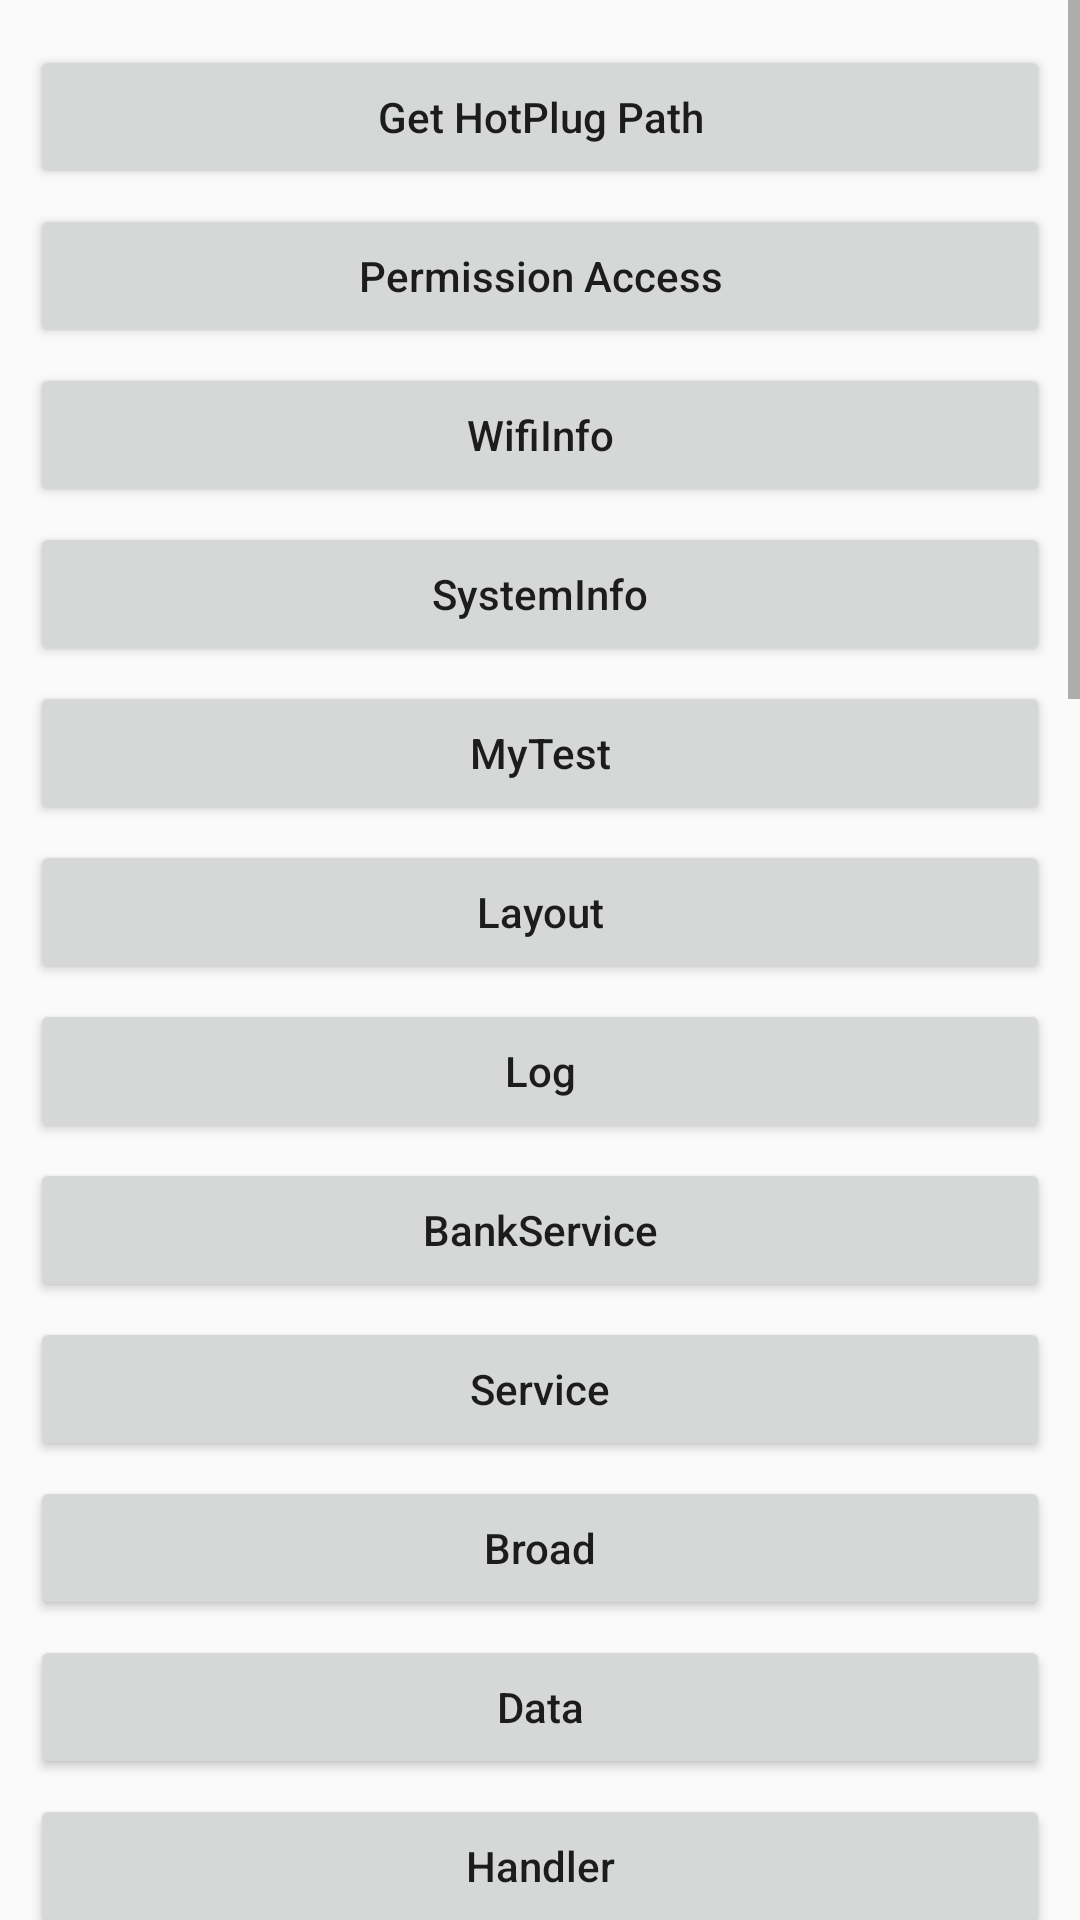

Android layout source for this screen:
<!-- AndroidManifest.xml: application theme AppTheme -->
<!-- res/layout/activity_main.xml -->
<?xml version="1.0" encoding="utf-8"?>
<ScrollView xmlns:android="http://schemas.android.com/apk/res/android"
    android:layout_width="match_parent"
    android:layout_height="match_parent"
    android:layout_marginBottom="10dp">

    <LinearLayout
        android:layout_width="match_parent"
        android:layout_height="wrap_content"
        android:orientation="vertical"
        android:layout_margin="10dp">

        <Button
            android:id="@+id/btn_hotplug"
            android:layout_width="match_parent"
            android:layout_height="wrap_content"
            android:layout_marginTop="5dp"
            android:text="Get HotPlug Path"
            android:onClick="onMainClick"
            android:textAllCaps="false"/>

        <Button
            android:id="@+id/btn_perm"
            android:layout_width="match_parent"
            android:layout_height="wrap_content"
            android:layout_marginTop="5dp"
            android:text="Permission Access"
            android:onClick="onMainClick"
            android:textAllCaps="false"/>
        
        <Button
            android:id="@+id/btn_wifi_infos"
            android:layout_width="match_parent"
            android:layout_height="wrap_content"
            android:layout_marginTop="5dp"
            android:text="WifiInfo"
            android:onClick="onMainClick"
            android:textAllCaps="false"/>

        <Button
            android:id="@+id/btn_sys_infos"
            android:layout_width="match_parent"
            android:layout_height="wrap_content"
            android:layout_marginTop="5dp"
            android:text="SystemInfo"
            android:onClick="onMainClick"
            android:textAllCaps="false"/>

        <Button
            android:id="@+id/btn_mytest"
            android:layout_width="match_parent"
            android:layout_height="wrap_content"
            android:layout_marginTop="5dp"
            android:text="MyTest"
            android:onClick="onMainClick"
            android:textAllCaps="false"/>

        <Button
            android:id="@+id/btn_layout"
            android:layout_width="match_parent"
            android:layout_height="wrap_content"
            android:layout_marginTop="5dp"
            android:text="Layout"
            android:onClick="onMainClick"
            android:textAllCaps="false"/>

        <Button
            android:id="@+id/btn_log"
            android:layout_width="match_parent"
            android:layout_height="wrap_content"
            android:layout_marginTop="5dp"
            android:text="Log"
            android:onClick="onMainClick"
            android:textAllCaps="false"/>

        <Button
            android:id="@+id/btn_bank_service"
            android:layout_width="match_parent"
            android:layout_height="wrap_content"
            android:layout_marginTop="5dp"
            android:text="BankService"
            android:onClick="onMainClick"
            android:textAllCaps="false"/>

        <Button
            android:id="@+id/btn_service"
            android:layout_width="match_parent"
            android:layout_height="wrap_content"
            android:layout_marginTop="5dp"
            android:text="Service"
            android:onClick="onMainClick"
            android:textAllCaps="false"/>

        <Button
            android:id="@+id/btn_broad"
            android:layout_width="match_parent"
            android:layout_height="wrap_content"
            android:layout_marginTop="5dp"
            android:text="Broad"
            android:onClick="onMainClick"
            android:textAllCaps="false"/>


        <Button
            android:id="@+id/btn_data"
            android:layout_width="match_parent"
            android:layout_height="wrap_content"
            android:layout_marginTop="5dp"
            android:text="Data"
            android:onClick="onMainClick"
            android:textAllCaps="false" />

        <Button
            android:id="@+id/btn_handler"
            android:layout_width="match_parent"
            android:layout_height="wrap_content"
            android:layout_marginTop="5dp"
            android:text="Handler"
            android:onClick="onMainClick"
            android:textAllCaps="false"/>

        <Button
            android:id="@+id/btn_textview"
            android:layout_width="match_parent"
            android:layout_height="wrap_content"
            android:layout_marginTop="5dp"
            android:text="TextView"
            android:onClick="onMainClick"
            android:textAllCaps="false"/>

        <Button
            android:id="@+id/btn_button"
            android:layout_width="match_parent"
            android:layout_height="wrap_content"
            android:layout_marginTop="5dp"
            android:text="Button"
            android:onClick="onMainClick"
            android:textAllCaps="false"/>

        <Button
            android:id="@+id/btn_edittext"
            android:layout_width="match_parent"
            android:layout_height="wrap_content"
            android:layout_marginTop="5dp"
            android:text="EditText"
            android:onClick="onMainClick"
            android:textAllCaps="false"/>

        <Button
            android:id="@+id/btn_radiobtn"
            android:layout_width="match_parent"
            android:layout_height="wrap_content"
            android:layout_marginTop="5dp"
            android:text="RadioButton"
            android:onClick="onMainClick"
            android:textAllCaps="false"/>

        <Button
            android:id="@+id/btn_checkbox"
            android:layout_width="match_parent"
            android:layout_height="wrap_content"
            android:layout_marginTop="5dp"
            android:text="CheckBox"
            android:onClick="onMainClick"
            android:textAllCaps="false"/>

        <Button
            android:id="@+id/btn_imageview"
            android:layout_width="match_parent"
            android:layout_height="wrap_content"
            android:layout_marginTop="5dp"
            android:text="ImageView"
            android:onClick="onMainClick"
            android:textAllCaps="false"/>

        <Button
            android:id="@+id/btn_listview"
            android:layout_width="match_parent"
            android:layout_height="wrap_content"
            android:layout_marginTop="5dp"
            android:text="ListView"
            android:onClick="onMainClick"
            android:textAllCaps="false"/>

        <Button
            android:id="@+id/btn_gridview"
            android:layout_width="match_parent"
            android:layout_height="wrap_content"
            android:layout_marginTop="5dp"
            android:text="GridView"
            android:onClick="onMainClick"
            android:textAllCaps="false"/>

        <Button
            android:id="@+id/btn_recyclerview"
            android:layout_width="match_parent"
            android:layout_height="wrap_content"
            android:layout_marginTop="5dp"
            android:text="RecyclerView"
            android:onClick="onMainClick"
            android:textAllCaps="false"/>

        <Button
            android:id="@+id/btn_webview"
            android:layout_width="match_parent"
            android:layout_height="wrap_content"
            android:layout_marginTop="5dp"
            android:text="WebView"
            android:onClick="onMainClick"
            android:textAllCaps="false"/>

        <Button
            android:id="@+id/btn_toast"
            android:layout_width="match_parent"
            android:layout_height="wrap_content"
            android:layout_marginTop="5dp"
            android:text="Toast"
            android:onClick="onMainClick"
            android:textAllCaps="false"/>

        <Button
            android:id="@+id/btn_dialog"
            android:layout_width="match_parent"
            android:layout_height="wrap_content"
            android:layout_marginTop="5dp"
            android:text="Dialog"
            android:onClick="onMainClick"
            android:textAllCaps="false"/>

        <Button
            android:id="@+id/btn_progress"
            android:layout_width="match_parent"
            android:layout_height="wrap_content"
            android:layout_marginTop="5dp"
            android:text="Progress"
            android:onClick="onMainClick"
            android:textAllCaps="false"/>

        <Button
            android:id="@+id/btn_cus_dialog"
            android:layout_width="match_parent"
            android:layout_height="wrap_content"
            android:layout_marginTop="5dp"
            android:text="Custom Dialog"
            android:onClick="onMainClick"
            android:textAllCaps="false"/>

        <Button
            android:id="@+id/btn_popup_window"
            android:layout_width="match_parent"
            android:layout_height="wrap_content"
            android:layout_marginTop="5dp"
            android:text="PopWindow"
            android:onClick="onMainClick"
            android:textAllCaps="false"/>

        <Button
            android:id="@+id/btn_life_cycle"
            android:layout_width="match_parent"
            android:layout_height="wrap_content"
            android:layout_marginTop="5dp"
            android:text="LifeCycle"
            android:onClick="onMainClick"
            android:textAllCaps="false"/>

        <Button
            android:id="@+id/btn_jump"
            android:layout_width="match_parent"
            android:layout_height="wrap_content"
            android:layout_marginTop="5dp"
            android:text="Jump"
            android:onClick="onMainClick"
            android:textAllCaps="false"/>

        <Button
            android:id="@+id/btn_fragment"
            android:layout_width="match_parent"
            android:layout_height="wrap_content"
            android:layout_marginTop="5dp"
            android:text="Fragment"
            android:onClick="onMainClick"
            android:textAllCaps="false"/>

        <Button
            android:id="@+id/btn_event"
            android:layout_width="match_parent"
            android:layout_height="wrap_content"
            android:layout_marginTop="5dp"
            android:text="Listener"
            android:onClick="onMainClick"
            android:textAllCaps="false"/>

        <Button
            android:id="@+id/btn_app_usage"
            android:layout_width="match_parent"
            android:layout_height="wrap_content"
            android:layout_marginTop="5dp"
            android:text="app Usage"
            android:onClick="onMainClick"
            android:textAllCaps="false"/>

        <Button
            android:id="@+id/btn_alert"
            android:layout_width="match_parent"
            android:layout_height="wrap_content"
            android:layout_marginTop="5dp"
            android:text="Alert"
            android:onClick="onMainClick"
            android:textAllCaps="false"/>

    </LinearLayout>
</ScrollView>
<!-- resources referenced by this layout -->
<resources>
  <style name="AppTheme" parent="Theme.AppCompat.Light.DarkActionBar">
          
          <item name="colorPrimary">@color/colorPrimary</item>
          <item name="colorPrimaryDark">@color/colorPrimaryDark</item>
          <item name="colorAccent">@color/colorAccent</item>
      </style>
  <!-- not gathered from this repository: default colours our renderer supplied (Android Studio template values) -->
  <color name="colorPrimary">#FF6200EE</color>
  <color name="colorPrimaryDark">#FF3700B3</color>
  <color name="colorAccent">#FF03DAC5</color>
</resources>
